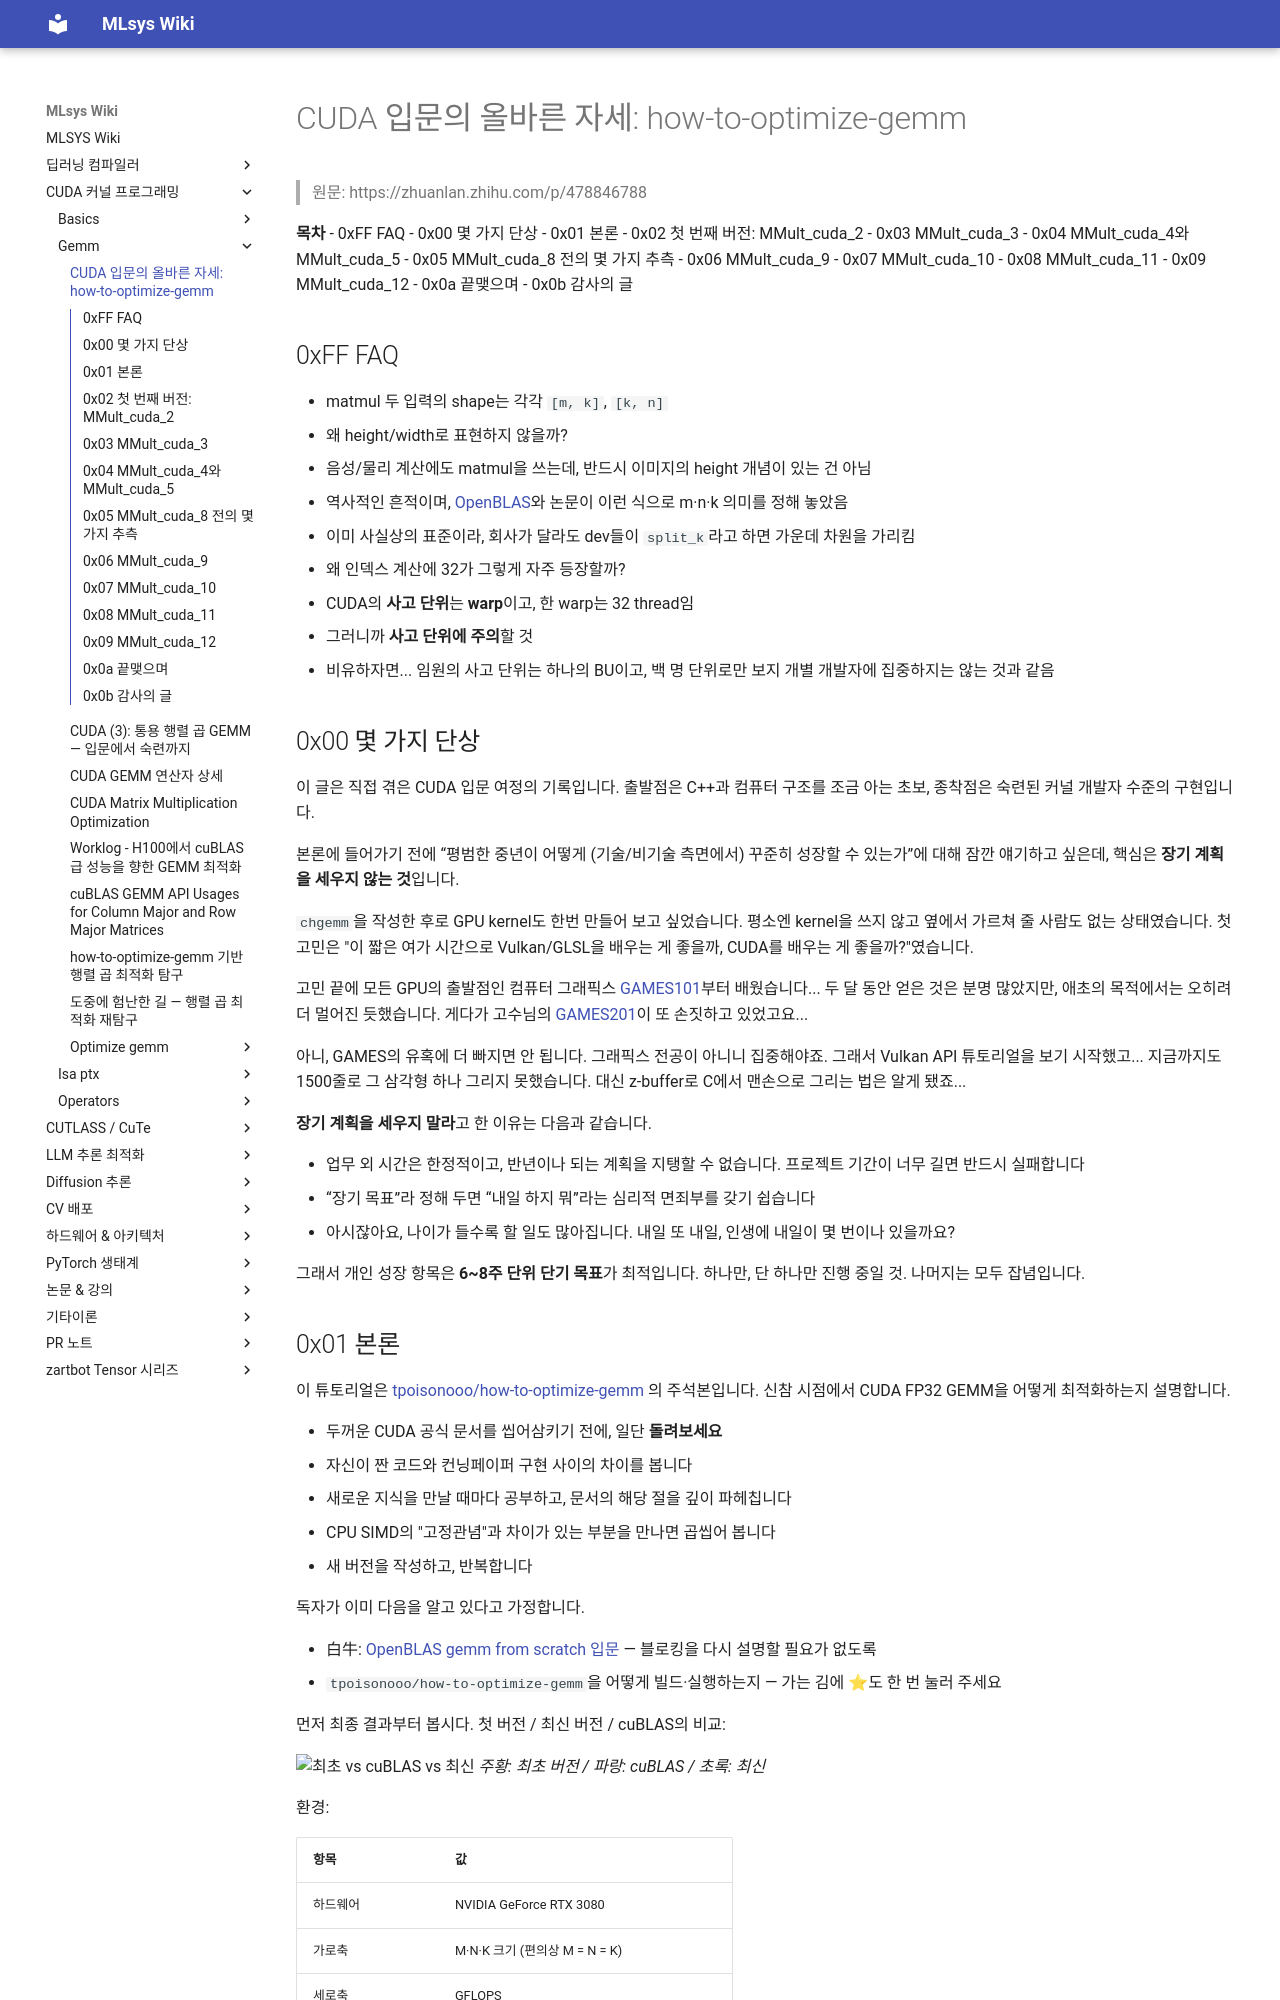

repository: elwhyjay/mlsys-wiki · page: 2-cuda-kernels/gemm/B47_how_to_optimize_gemm/index.html · generator: mkdocs

# CUDA 입문의 올바른 자세: how-to-optimize-gemm

> 원문: https://zhuanlan.zhihu.com/p/478846788

**목차**
- 0xFF FAQ
- 0x00 몇 가지 단상
- 0x01 본론
- 0x02 첫 번째 버전: MMult_cuda_2
- 0x03 MMult_cuda_3
- 0x04 MMult_cuda_4와 MMult_cuda_5
- 0x05 MMult_cuda_8 전의 몇 가지 추측
- 0x06 MMult_cuda_9
- 0x07 MMult_cuda_10
- 0x08 MMult_cuda_11
- 0x09 MMult_cuda_12
- 0x0a 끝맺으며
- 0x0b 감사의 글

## 0xFF FAQ

- matmul 두 입력의 shape는 각각 `[m, k]`, `[k, n]`
- 왜 height/width로 표현하지 않을까?
- 음성/물리 계산에도 matmul을 쓰는데, 반드시 이미지의 height 개념이 있는 건 아님
- 역사적인 흔적이며, [OpenBLAS](https://github.com/xianyi/OpenBLAS)와 논문이 이런 식으로 m·n·k 의미를 정해 놓았음
- 이미 사실상의 표준이라, 회사가 달라도 dev들이 `split_k`라고 하면 가운데 차원을 가리킴
- 왜 인덱스 계산에 32가 그렇게 자주 등장할까?
- CUDA의 **사고 단위**는 **warp**이고, 한 warp는 32 thread임
- 그러니까 **사고 단위에 주의**할 것
- 비유하자면... 임원의 사고 단위는 하나의 BU이고, 백 명 단위로만 보지 개별 개발자에 집중하지는 않는 것과 같음

## 0x00 몇 가지 단상

이 글은 직접 겪은 CUDA 입문 여정의 기록입니다. 출발점은 C++과 컴퓨터 구조를 조금 아는 초보, 종착점은 숙련된 커널 개발자 수준의 구현입니다.

본론에 들어가기 전에 “평범한 중년이 어떻게 (기술/비기술 측면에서) 꾸준히 성장할 수 있는가”에 대해 잠깐 얘기하고 싶은데, 핵심은 **장기 계획을 세우지 않는 것**입니다.

`chgemm`을 작성한 후로 GPU kernel도 한번 만들어 보고 싶었습니다. 평소엔 kernel을 쓰지 않고 옆에서 가르쳐 줄 사람도 없는 상태였습니다. 첫 고민은 "이 짧은 여가 시간으로 Vulkan/GLSL을 배우는 게 좋을까, CUDA를 배우는 게 좋을까?"였습니다.

고민 끝에 모든 GPU의 출발점인 컴퓨터 그래픽스 [GAMES101](http://games-cn.org/intro-graphics/)부터 배웠습니다... 두 달 동안 얻은 것은 분명 많았지만, 애초의 목적에서는 오히려 더 멀어진 듯했습니다. 게다가 고수님의 [GAMES201](http://games-cn.org/games201/)이 또 손짓하고 있었고요...

아니, GAMES의 유혹에 더 빠지면 안 됩니다. 그래픽스 전공이 아니니 집중해야죠. 그래서 Vulkan API 튜토리얼을 보기 시작했고... 지금까지도 1500줄로 그 삼각형 하나 그리지 못했습니다. 대신 z-buffer로 C에서 맨손으로 그리는 법은 알게 됐죠...

**장기 계획을 세우지 말라**고 한 이유는 다음과 같습니다.

- 업무 외 시간은 한정적이고, 반년이나 되는 계획을 지탱할 수 없습니다. 프로젝트 기간이 너무 길면 반드시 실패합니다
- “장기 목표”라 정해 두면 “내일 하지 뭐”라는 심리적 면죄부를 갖기 쉽습니다
- 아시잖아요, 나이가 들수록 할 일도 많아집니다. 내일 또 내일, 인생에 내일이 몇 번이나 있을까요?

그래서 개인 성장 항목은 **6~8주 단위 단기 목표**가 최적입니다. 하나만, 단 하나만 진행 중일 것. 나머지는 모두 잡념입니다.
